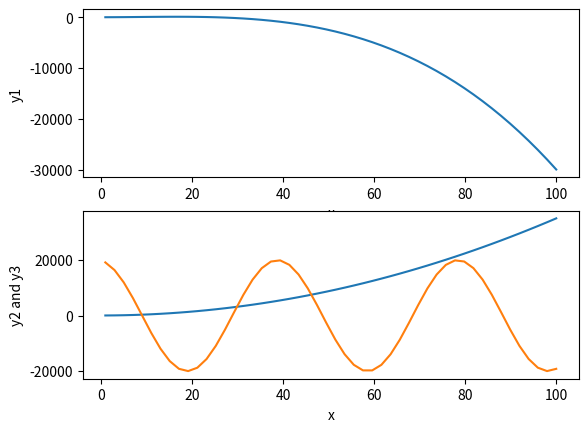

Recreate this plot in Python.
# -*- coding: utf-8 -*-
"""
Created on Sun Feb 27 15:29:18 2022

[redacted]
"""

import matplotlib.pyplot as plt
import numpy as np

#define three random functions
f1 = lambda x: -0.04*x**3+ 1*x**2 + 10
f2 = lambda x: 1.5*x**2+ 2*x**2 + 50
f3 = lambda x: 20000*np.sin(5*np.pi*x +5)

#define variables
x = np.linspace(1,100,num=50)
y1 = f1(x)
y2 = f2(x)
y3 = f3(x)
#plot
ax1 = plt.subplot(211)
ax1.plot(x,y1)
ax1.set_xlabel('x')
ax1.set_ylabel('y1')
# set.x
ax2 = plt.subplot(212)
ax2.plot(x,y2)
ax2.plot(x,y3)
ax2.set_xlabel('x')
ax2.set_ylabel('y2 and y3')
